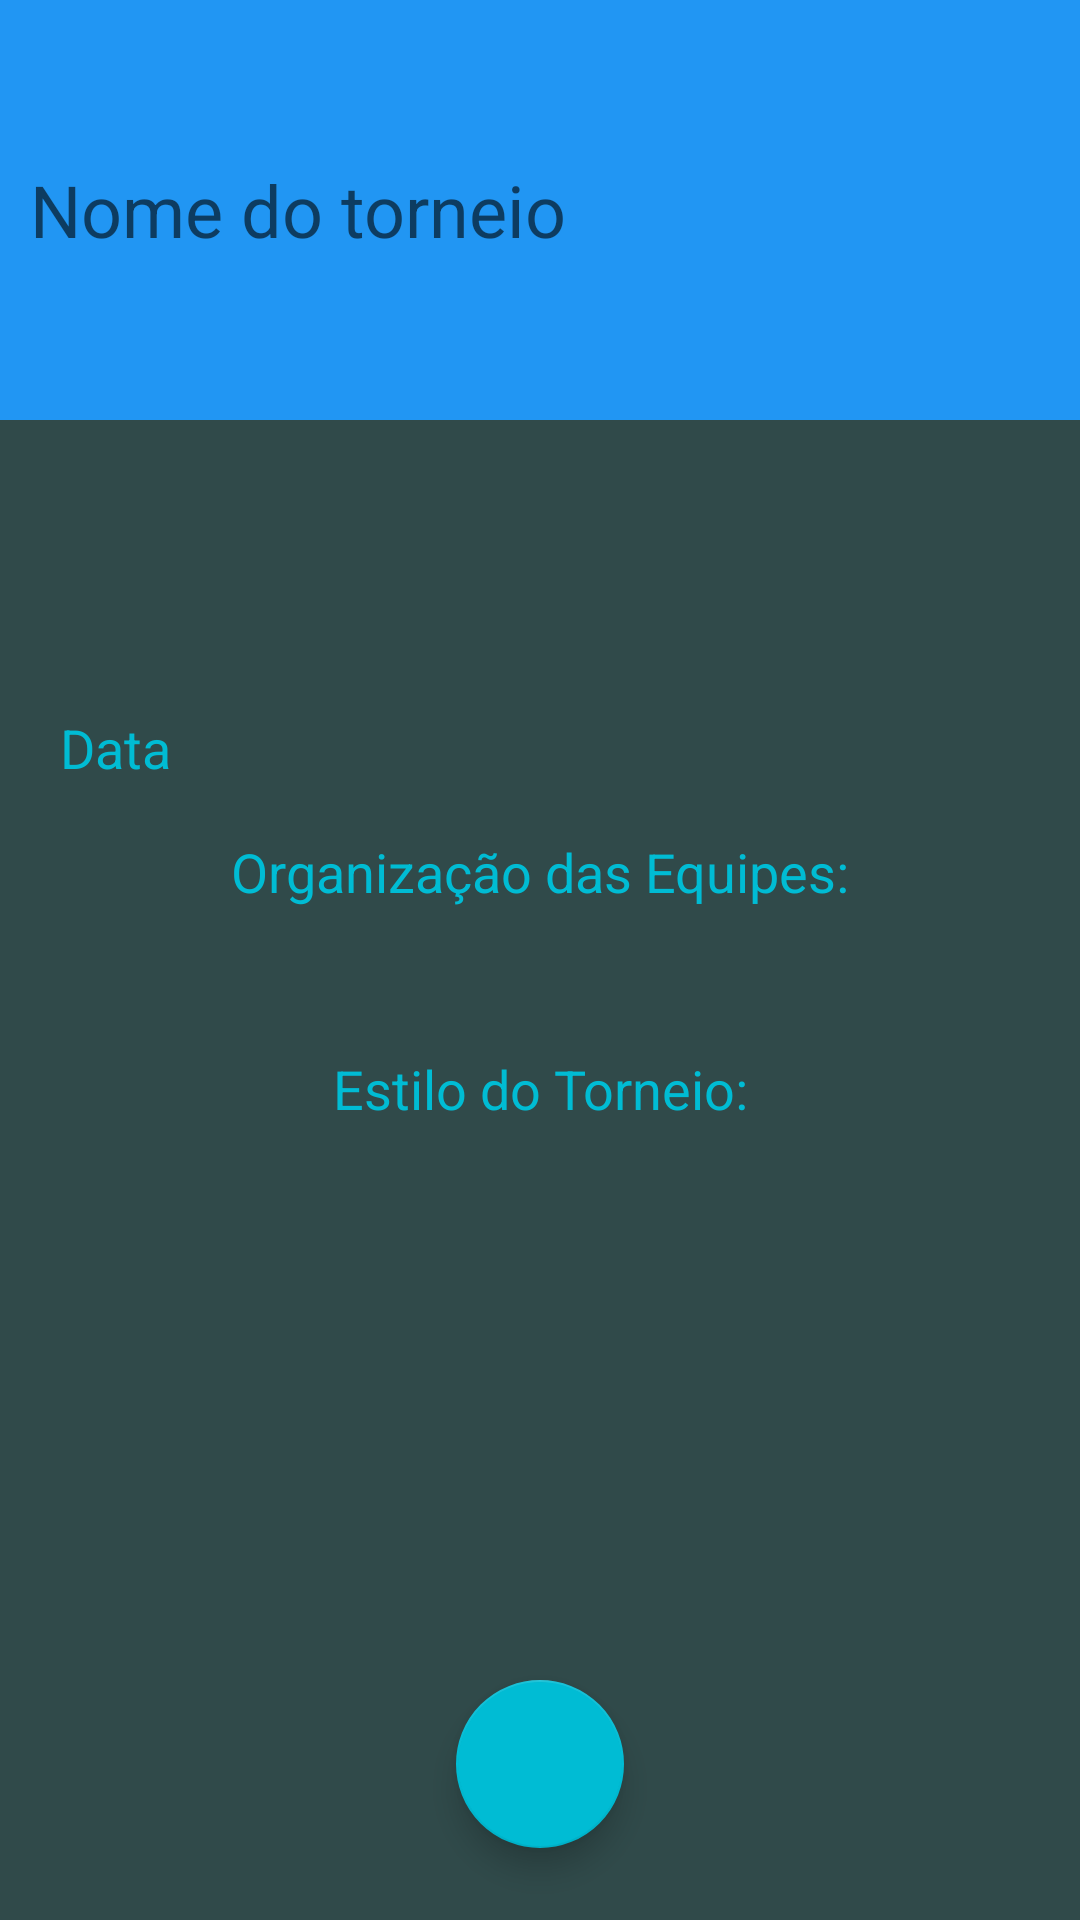

Write the Android layout XML for this screen, with the resource values it uses.
<!-- AndroidManifest.xml: activity theme adicionarTheme -->
<!-- res/layout/activity_add_torneio.xml -->
<?xml version="1.0" encoding="utf-8"?>
<androidx.constraintlayout.widget.ConstraintLayout xmlns:android="http://schemas.android.com/apk/res/android"
    xmlns:app="http://schemas.android.com/apk/res-auto"
    xmlns:tools="http://schemas.android.com/tools"
    android:layout_width="match_parent"
    android:layout_height="match_parent"
    android:background="@color/colorFundo"
    tools:context=".activity.AddTorneioActivity">

    <LinearLayout
        android:id="@+id/linearLayout"
        android:layout_width="match_parent"
        android:layout_height="140dp"
        android:background="@color/colorPrimaryTorneio"
        android:gravity="center"
        android:orientation="vertical"
        android:padding="10dp"
        app:layout_constraintEnd_toEndOf="parent"
        app:layout_constraintStart_toStartOf="parent"
        app:layout_constraintTop_toTopOf="parent">

        <EditText
            android:id="@+id/editNomeTorneio"
            android:layout_width="match_parent"
            android:layout_height="wrap_content"
            android:background="@android:color/transparent"
            android:ems="10"
            android:hint="Nome do torneio"
            android:inputType="textPersonName"
            android:textAlignment="viewStart"
            android:textColor="@color/white"
            android:textSize="24sp" />
    </LinearLayout>

    <com.google.android.material.textfield.TextInputLayout
        android:id="@+id/textInputLayout6"
        android:layout_width="match_parent"
        android:layout_height="wrap_content"
        android:layout_marginStart="20dp"
        android:layout_marginEnd="20dp"
        android:layout_marginBottom="16dp"
        android:textColorHint="@color/colorAccent"
        app:layout_constraintBottom_toTopOf="@+id/textView6"
        app:layout_constraintEnd_toEndOf="parent"
        app:layout_constraintStart_toStartOf="parent"
        app:layout_constraintTop_toBottomOf="@+id/linearLayout"
        app:layout_constraintVertical_bias="0.32999998"
        app:layout_constraintVertical_chainStyle="packed">

        <com.google.android.material.textfield.TextInputEditText
            android:id="@+id/editData"
            android:layout_width="match_parent"
            android:layout_height="wrap_content"
            android:background="@android:color/transparent"
            android:backgroundTint="@color/colorAccentTorneio"
            android:hint="Data"
            android:textColor="@color/white" />
    </com.google.android.material.textfield.TextInputLayout>

    <TextView
        android:id="@+id/textView6"
        android:layout_width="wrap_content"
        android:layout_height="wrap_content"
        android:layout_marginBottom="8dp"
        android:text="Organização das Equipes:"
        android:textAlignment="center"
        android:textColor="@color/colorAccentTorneio"
        android:textSize="18sp"
        app:layout_constraintBottom_toTopOf="@+id/spinnerOrdem"
        app:layout_constraintEnd_toEndOf="parent"
        app:layout_constraintStart_toStartOf="parent"
        app:layout_constraintTop_toBottomOf="@+id/textInputLayout6" />

    <Spinner
        android:id="@+id/spinnerOrdem"
        android:layout_width="0dp"
        android:layout_height="wrap_content"
        android:layout_marginStart="30dp"
        android:layout_marginEnd="30dp"
        android:layout_marginBottom="40dp"
        android:background="@drawable/style_spinner1"
        app:layout_constraintBottom_toTopOf="@+id/textView7"
        app:layout_constraintEnd_toEndOf="parent"
        app:layout_constraintStart_toStartOf="parent"
        app:layout_constraintTop_toBottomOf="@+id/textView6" />

    <TextView
        android:id="@+id/textView7"
        android:layout_width="wrap_content"
        android:layout_height="wrap_content"
        android:layout_marginBottom="8dp"
        android:text="Estilo do Torneio:"
        android:textAlignment="center"
        android:textColor="@color/colorAccentTorneio"
        android:textSize="18sp"
        app:layout_constraintBottom_toTopOf="@+id/spinnerEstilo"
        app:layout_constraintEnd_toEndOf="parent"
        app:layout_constraintStart_toStartOf="parent"
        app:layout_constraintTop_toBottomOf="@+id/spinnerOrdem" />

    <Spinner
        android:id="@+id/spinnerEstilo"
        android:layout_width="0dp"
        android:layout_height="wrap_content"
        android:layout_marginStart="30dp"
        android:layout_marginEnd="30dp"
        android:background="@drawable/style_spinner1"
        app:layout_constraintBottom_toTopOf="@+id/fabSalvar"
        app:layout_constraintEnd_toEndOf="parent"
        app:layout_constraintStart_toStartOf="parent"
        app:layout_constraintTop_toBottomOf="@+id/textView7" />

    <com.google.android.material.floatingactionbutton.FloatingActionButton
        android:id="@+id/fabSalvar"
        android:layout_width="wrap_content"
        android:layout_height="wrap_content"
        android:layout_marginBottom="24dp"
        android:clickable="true"
        app:fab_colorNormal="@color/colorPrimaryTorneio"
        app:layout_constraintBottom_toBottomOf="parent"
        app:layout_constraintEnd_toEndOf="parent"
        app:layout_constraintStart_toStartOf="parent"
        app:srcCompat="@drawable/ic_salvar_24"
        android:onClick="salvarTorneio"/>


</androidx.constraintlayout.widget.ConstraintLayout>
<!-- resources referenced by this layout -->
<resources>
  <color name="colorAccent">#00BCD4</color>
  <color name="colorAccentTorneio">#00BCD4</color>
  <color name="colorFundo">#304A4A</color>
  <color name="colorPrimaryTorneio">#2196F3</color>
  <color name="white">#FFFFFFFF</color>
  <!-- drawable style_spinner1 (drawable) -->
  <?xml version="1.0" encoding="utf-8"?>
  <selector xmlns:android="http://schemas.android.com/apk/res/android">
  <item>
      <layer-list>
          <item>
              <shape android:shape="rectangle">
                  <solid android:color="@color/white"/>
                  <corners android:radius="9dp"/>
                  <padding android:right="16dp"/>
              </shape>
          </item>
  
           <item>
               <bitmap android:src="@drawable/ic_down"
                   android:gravity="center|end" />
           </item>
  
      </layer-list>
  </item>
  </selector>
  <style name="adicionarTheme" parent="Theme.AppCompat.Light.NoActionBar">
          <item name="windowActionBar">false</item>
          <item name="windowNoTitle">true</item>
          <item name="colorPrimary">@color/colorPrimaryTorneio</item>
          <item name="colorPrimaryDark">@color/colorPrimaryDarkTorneio</item>
          <item name="colorAccent">@color/colorAccentTorneio</item>
      </style>
  <color name="colorPrimaryDarkTorneio">#036BBD</color>
</resources>
